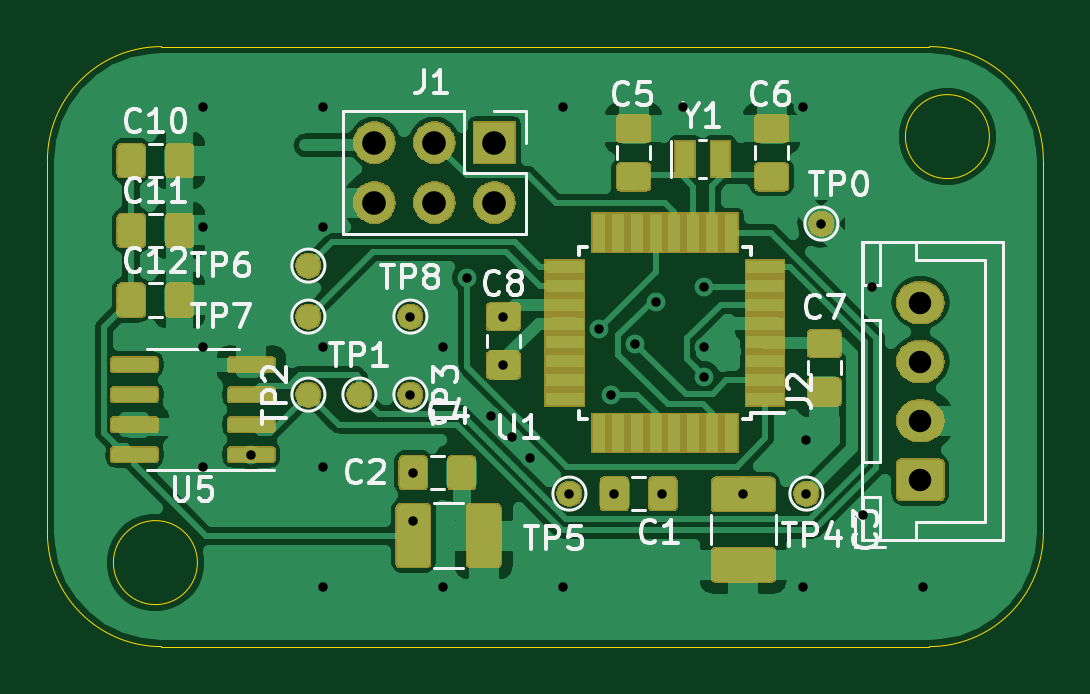
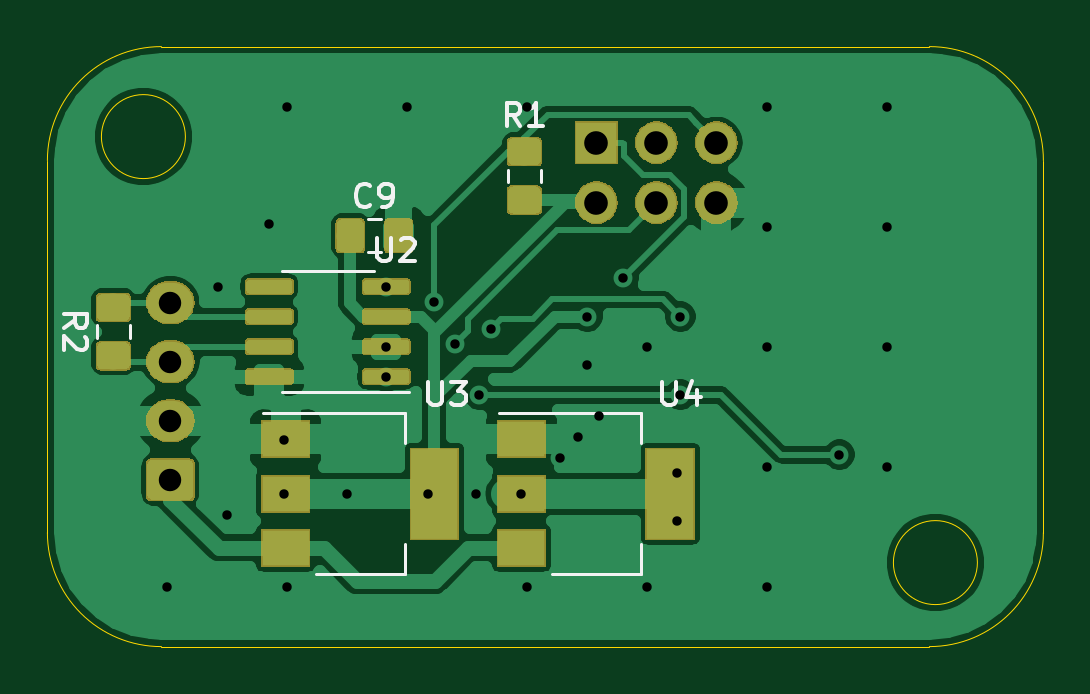
Circuit board: 11 layer files. Board 42.2 x 25.4 mm.
- bottom_copper: Torchic-B_Cu.gbr (79187 bytes)
- bottom_mask: Torchic-B_Mask.gbr (26510 bytes)
- paste: Torchic-B_Paste.gbr (26115 bytes)
- bottom_silk: Torchic-B_SilkS.gbr (5016 bytes)
- outline: Torchic-Edge_Cuts.gbr (1153 bytes)
- top_copper: Torchic-F_Cu.gbr (135843 bytes)
- top_mask: Torchic-F_Mask.gbr (51174 bytes)
- paste: Torchic-F_Paste.gbr (55700 bytes)
- top_silk: Torchic-F_SilkS.gbr (22168 bytes)
- drill: Torchic-NPTH.drl (286 bytes)
- drill: Torchic-PTH.drl (1069 bytes)

=== bottom_copper: Torchic-B_Cu.gbr (79187 bytes, source omitted) ===
=== bottom_mask: Torchic-B_Mask.gbr (26510 bytes, source omitted) ===
=== paste: Torchic-B_Paste.gbr (26115 bytes, source omitted) ===
=== bottom_silk: Torchic-B_SilkS.gbr ===
G04 #@! TF.GenerationSoftware,KiCad,Pcbnew,(5.1.4)-1*
G04 #@! TF.CreationDate,2020-02-08T13:17:21-05:00*
G04 #@! TF.ProjectId,Torchic,546f7263-6869-4632-9e6b-696361645f70,rev?*
G04 #@! TF.SameCoordinates,Original*
G04 #@! TF.FileFunction,Legend,Bot*
G04 #@! TF.FilePolarity,Positive*
%FSLAX46Y46*%
G04 Gerber Fmt 4.6, Leading zero omitted, Abs format (unit mm)*
G04 Created by KiCad (PCBNEW (5.1.4)-1) date 2020-02-08 13:17:21*
%MOMM*%
%LPD*%
G04 APERTURE LIST*
%ADD10C,0.120000*%
%ADD11C,0.150000*%
G04 APERTURE END LIST*
D10*
X87764252Y-47065000D02*
X87241748Y-47065000D01*
X87764252Y-45645000D02*
X87241748Y-45645000D01*
X97842000Y-50680252D02*
X97842000Y-50157748D01*
X99262000Y-50680252D02*
X99262000Y-50157748D01*
X92213000Y-53867000D02*
X86203000Y-53867000D01*
X89963000Y-60687000D02*
X86203000Y-60687000D01*
X86203000Y-53867000D02*
X86203000Y-55127000D01*
X86203000Y-60687000D02*
X86203000Y-59427000D01*
X89473000Y-52979000D02*
X86023000Y-52979000D01*
X89473000Y-52979000D02*
X91423000Y-52979000D01*
X89473000Y-47859000D02*
X87523000Y-47859000D01*
X89473000Y-47859000D02*
X91423000Y-47859000D01*
X80443000Y-44085252D02*
X80443000Y-43562748D01*
X81863000Y-44085252D02*
X81863000Y-43562748D01*
X82230000Y-53867000D02*
X76220000Y-53867000D01*
X79980000Y-60687000D02*
X76220000Y-60687000D01*
X76220000Y-53867000D02*
X76220000Y-55127000D01*
X76220000Y-60687000D02*
X76220000Y-59427000D01*
D11*
X87669666Y-45062142D02*
X87717285Y-45109761D01*
X87860142Y-45157380D01*
X87955380Y-45157380D01*
X88098238Y-45109761D01*
X88193476Y-45014523D01*
X88241095Y-44919285D01*
X88288714Y-44728809D01*
X88288714Y-44585952D01*
X88241095Y-44395476D01*
X88193476Y-44300238D01*
X88098238Y-44205000D01*
X87955380Y-44157380D01*
X87860142Y-44157380D01*
X87717285Y-44205000D01*
X87669666Y-44252619D01*
X87193476Y-45157380D02*
X87003000Y-45157380D01*
X86907761Y-45109761D01*
X86860142Y-45062142D01*
X86764904Y-44919285D01*
X86717285Y-44728809D01*
X86717285Y-44347857D01*
X86764904Y-44252619D01*
X86812523Y-44205000D01*
X86907761Y-44157380D01*
X87098238Y-44157380D01*
X87193476Y-44205000D01*
X87241095Y-44252619D01*
X87288714Y-44347857D01*
X87288714Y-44585952D01*
X87241095Y-44681190D01*
X87193476Y-44728809D01*
X87098238Y-44776428D01*
X86907761Y-44776428D01*
X86812523Y-44728809D01*
X86764904Y-44681190D01*
X86717285Y-44585952D01*
X100654380Y-50252333D02*
X100178190Y-49919000D01*
X100654380Y-49680904D02*
X99654380Y-49680904D01*
X99654380Y-50061857D01*
X99702000Y-50157095D01*
X99749619Y-50204714D01*
X99844857Y-50252333D01*
X99987714Y-50252333D01*
X100082952Y-50204714D01*
X100130571Y-50157095D01*
X100178190Y-50061857D01*
X100178190Y-49680904D01*
X99749619Y-50633285D02*
X99702000Y-50680904D01*
X99654380Y-50776142D01*
X99654380Y-51014238D01*
X99702000Y-51109476D01*
X99749619Y-51157095D01*
X99844857Y-51204714D01*
X99940095Y-51204714D01*
X100082952Y-51157095D01*
X100654380Y-50585666D01*
X100654380Y-51204714D01*
X85216904Y-52538380D02*
X85216904Y-53347904D01*
X85169285Y-53443142D01*
X85121666Y-53490761D01*
X85026428Y-53538380D01*
X84835952Y-53538380D01*
X84740714Y-53490761D01*
X84693095Y-53443142D01*
X84645476Y-53347904D01*
X84645476Y-52538380D01*
X84264523Y-52538380D02*
X83645476Y-52538380D01*
X83978809Y-52919333D01*
X83835952Y-52919333D01*
X83740714Y-52966952D01*
X83693095Y-53014571D01*
X83645476Y-53109809D01*
X83645476Y-53347904D01*
X83693095Y-53443142D01*
X83740714Y-53490761D01*
X83835952Y-53538380D01*
X84121666Y-53538380D01*
X84216904Y-53490761D01*
X84264523Y-53443142D01*
X87375904Y-46442380D02*
X87375904Y-47251904D01*
X87328285Y-47347142D01*
X87280666Y-47394761D01*
X87185428Y-47442380D01*
X86994952Y-47442380D01*
X86899714Y-47394761D01*
X86852095Y-47347142D01*
X86804476Y-47251904D01*
X86804476Y-46442380D01*
X86375904Y-46537619D02*
X86328285Y-46490000D01*
X86233047Y-46442380D01*
X85994952Y-46442380D01*
X85899714Y-46490000D01*
X85852095Y-46537619D01*
X85804476Y-46632857D01*
X85804476Y-46728095D01*
X85852095Y-46870952D01*
X86423523Y-47442380D01*
X85804476Y-47442380D01*
X81319666Y-41727380D02*
X81653000Y-41251190D01*
X81891095Y-41727380D02*
X81891095Y-40727380D01*
X81510142Y-40727380D01*
X81414904Y-40775000D01*
X81367285Y-40822619D01*
X81319666Y-40917857D01*
X81319666Y-41060714D01*
X81367285Y-41155952D01*
X81414904Y-41203571D01*
X81510142Y-41251190D01*
X81891095Y-41251190D01*
X80367285Y-41727380D02*
X80938714Y-41727380D01*
X80653000Y-41727380D02*
X80653000Y-40727380D01*
X80748238Y-40870238D01*
X80843476Y-40965476D01*
X80938714Y-41013095D01*
X75310904Y-52538380D02*
X75310904Y-53347904D01*
X75263285Y-53443142D01*
X75215666Y-53490761D01*
X75120428Y-53538380D01*
X74929952Y-53538380D01*
X74834714Y-53490761D01*
X74787095Y-53443142D01*
X74739476Y-53347904D01*
X74739476Y-52538380D01*
X73834714Y-52871714D02*
X73834714Y-53538380D01*
X74072809Y-52490761D02*
X74310904Y-53205047D01*
X73691857Y-53205047D01*
M02*

=== outline: Torchic-Edge_Cuts.gbr ===
G04 #@! TF.GenerationSoftware,KiCad,Pcbnew,(5.1.4)-1*
G04 #@! TF.CreationDate,2020-02-08T13:17:21-05:00*
G04 #@! TF.ProjectId,Torchic,546f7263-6869-4632-9e6b-696361645f70,rev?*
G04 #@! TF.SameCoordinates,Original*
G04 #@! TF.FileFunction,Profile,NP*
%FSLAX46Y46*%
G04 Gerber Fmt 4.6, Leading zero omitted, Abs format (unit mm)*
G04 Created by KiCad (PCBNEW (5.1.4)-1) date 2020-02-08 13:17:21*
%MOMM*%
%LPD*%
G04 APERTURE LIST*
%ADD10C,0.050000*%
G04 APERTURE END LIST*
D10*
X101346000Y-58928000D02*
G75*
G02X96520000Y-63754000I-4826000J0D01*
G01*
X65532000Y-60198000D02*
G75*
G03X65532000Y-60198000I-1778000J0D01*
G01*
X96520000Y-38354000D02*
G75*
G02X101346000Y-43180000I0J-4826000D01*
G01*
X99060000Y-42164000D02*
G75*
G03X99060000Y-42164000I-1778000J0D01*
G01*
X101346000Y-58928000D02*
X101346000Y-43180000D01*
X96520000Y-38354000D02*
X64008000Y-38354000D01*
X59182000Y-43180000D02*
G75*
G02X64008000Y-38354000I4826000J0D01*
G01*
X64008000Y-63754000D02*
G75*
G02X59182000Y-58928000I0J4826000D01*
G01*
X64008000Y-63754000D02*
X96520000Y-63754000D01*
X59182000Y-43180000D02*
X59182000Y-58928000D01*
M02*

=== top_copper: Torchic-F_Cu.gbr (135843 bytes, source omitted) ===
=== top_mask: Torchic-F_Mask.gbr (51174 bytes, source omitted) ===
=== paste: Torchic-F_Paste.gbr (55700 bytes, source omitted) ===
=== top_silk: Torchic-F_SilkS.gbr (22168 bytes, source omitted) ===
=== drill: Torchic-NPTH.drl ===
M48
; DRILL file {KiCad (5.1.4)-1} date 2020-02-08 1:17:25 PM
; FORMAT={-:-/ absolute / inch / decimal}
; #@! TF.CreationDate,2020-02-08T13:17:25-05:00
; #@! TF.GenerationSoftware,Kicad,Pcbnew,(5.1.4)-1
; #@! TF.FileFunction,NonPlated,1,2,NPTH
FMAT,2
INCH
%
G90
G05
T0
M30

=== drill: Torchic-PTH.drl ===
M48
; DRILL file {KiCad (5.1.4)-1} date 2020-02-08 1:17:25 PM
; FORMAT={-:-/ absolute / inch / decimal}
; #@! TF.CreationDate,2020-02-08T13:17:25-05:00
; #@! TF.GenerationSoftware,Kicad,Pcbnew,(5.1.4)-1
; #@! TF.FileFunction,Plated,1,2,PTH
FMAT,2
INCH
T1C0.0157
T2C0.0374
T3C0.0394
%
G90
G05
T1
X2.59Y-1.61
X2.59Y-1.81
X2.59Y-2.01
X2.59Y-2.21
X2.67Y-2.19
X2.79Y-1.61
X2.79Y-1.81
X2.79Y-2.01
X2.79Y-2.21
X2.79Y-2.41
X2.935Y-1.96
X2.935Y-2.09
X2.94Y-2.22
X2.94Y-2.3
X2.99Y-2.01
X2.99Y-2.41
X3.03Y-1.895
X3.07Y-2.125
X3.09Y-1.96
X3.09Y-2.04
X3.105Y-2.16
X3.135Y-2.195
X3.19Y-1.61
X3.19Y-2.41
X3.2Y-2.255
X3.25Y-1.98
X3.27Y-2.09
X3.275Y-2.255
X3.31Y-2.005
X3.345Y-1.935
X3.355Y-2.255
X3.39Y-1.61
X3.425Y-1.91
X3.425Y-2.01
X3.425Y-2.06
X3.49Y-2.255
X3.59Y-1.61
X3.59Y-2.41
X3.595Y-2.165
X3.595Y-2.255
X3.62Y-1.805
X3.69Y-2.29
X3.705Y-1.91
X3.79Y-2.41
T2
X3.785Y-1.9366
X3.785Y-2.035
X3.785Y-2.1334
X3.785Y-2.2319
T3
X2.875Y-1.67
X2.875Y-1.77
X2.975Y-1.67
X2.975Y-1.77
X3.075Y-1.67
X3.075Y-1.77
T0
M30

